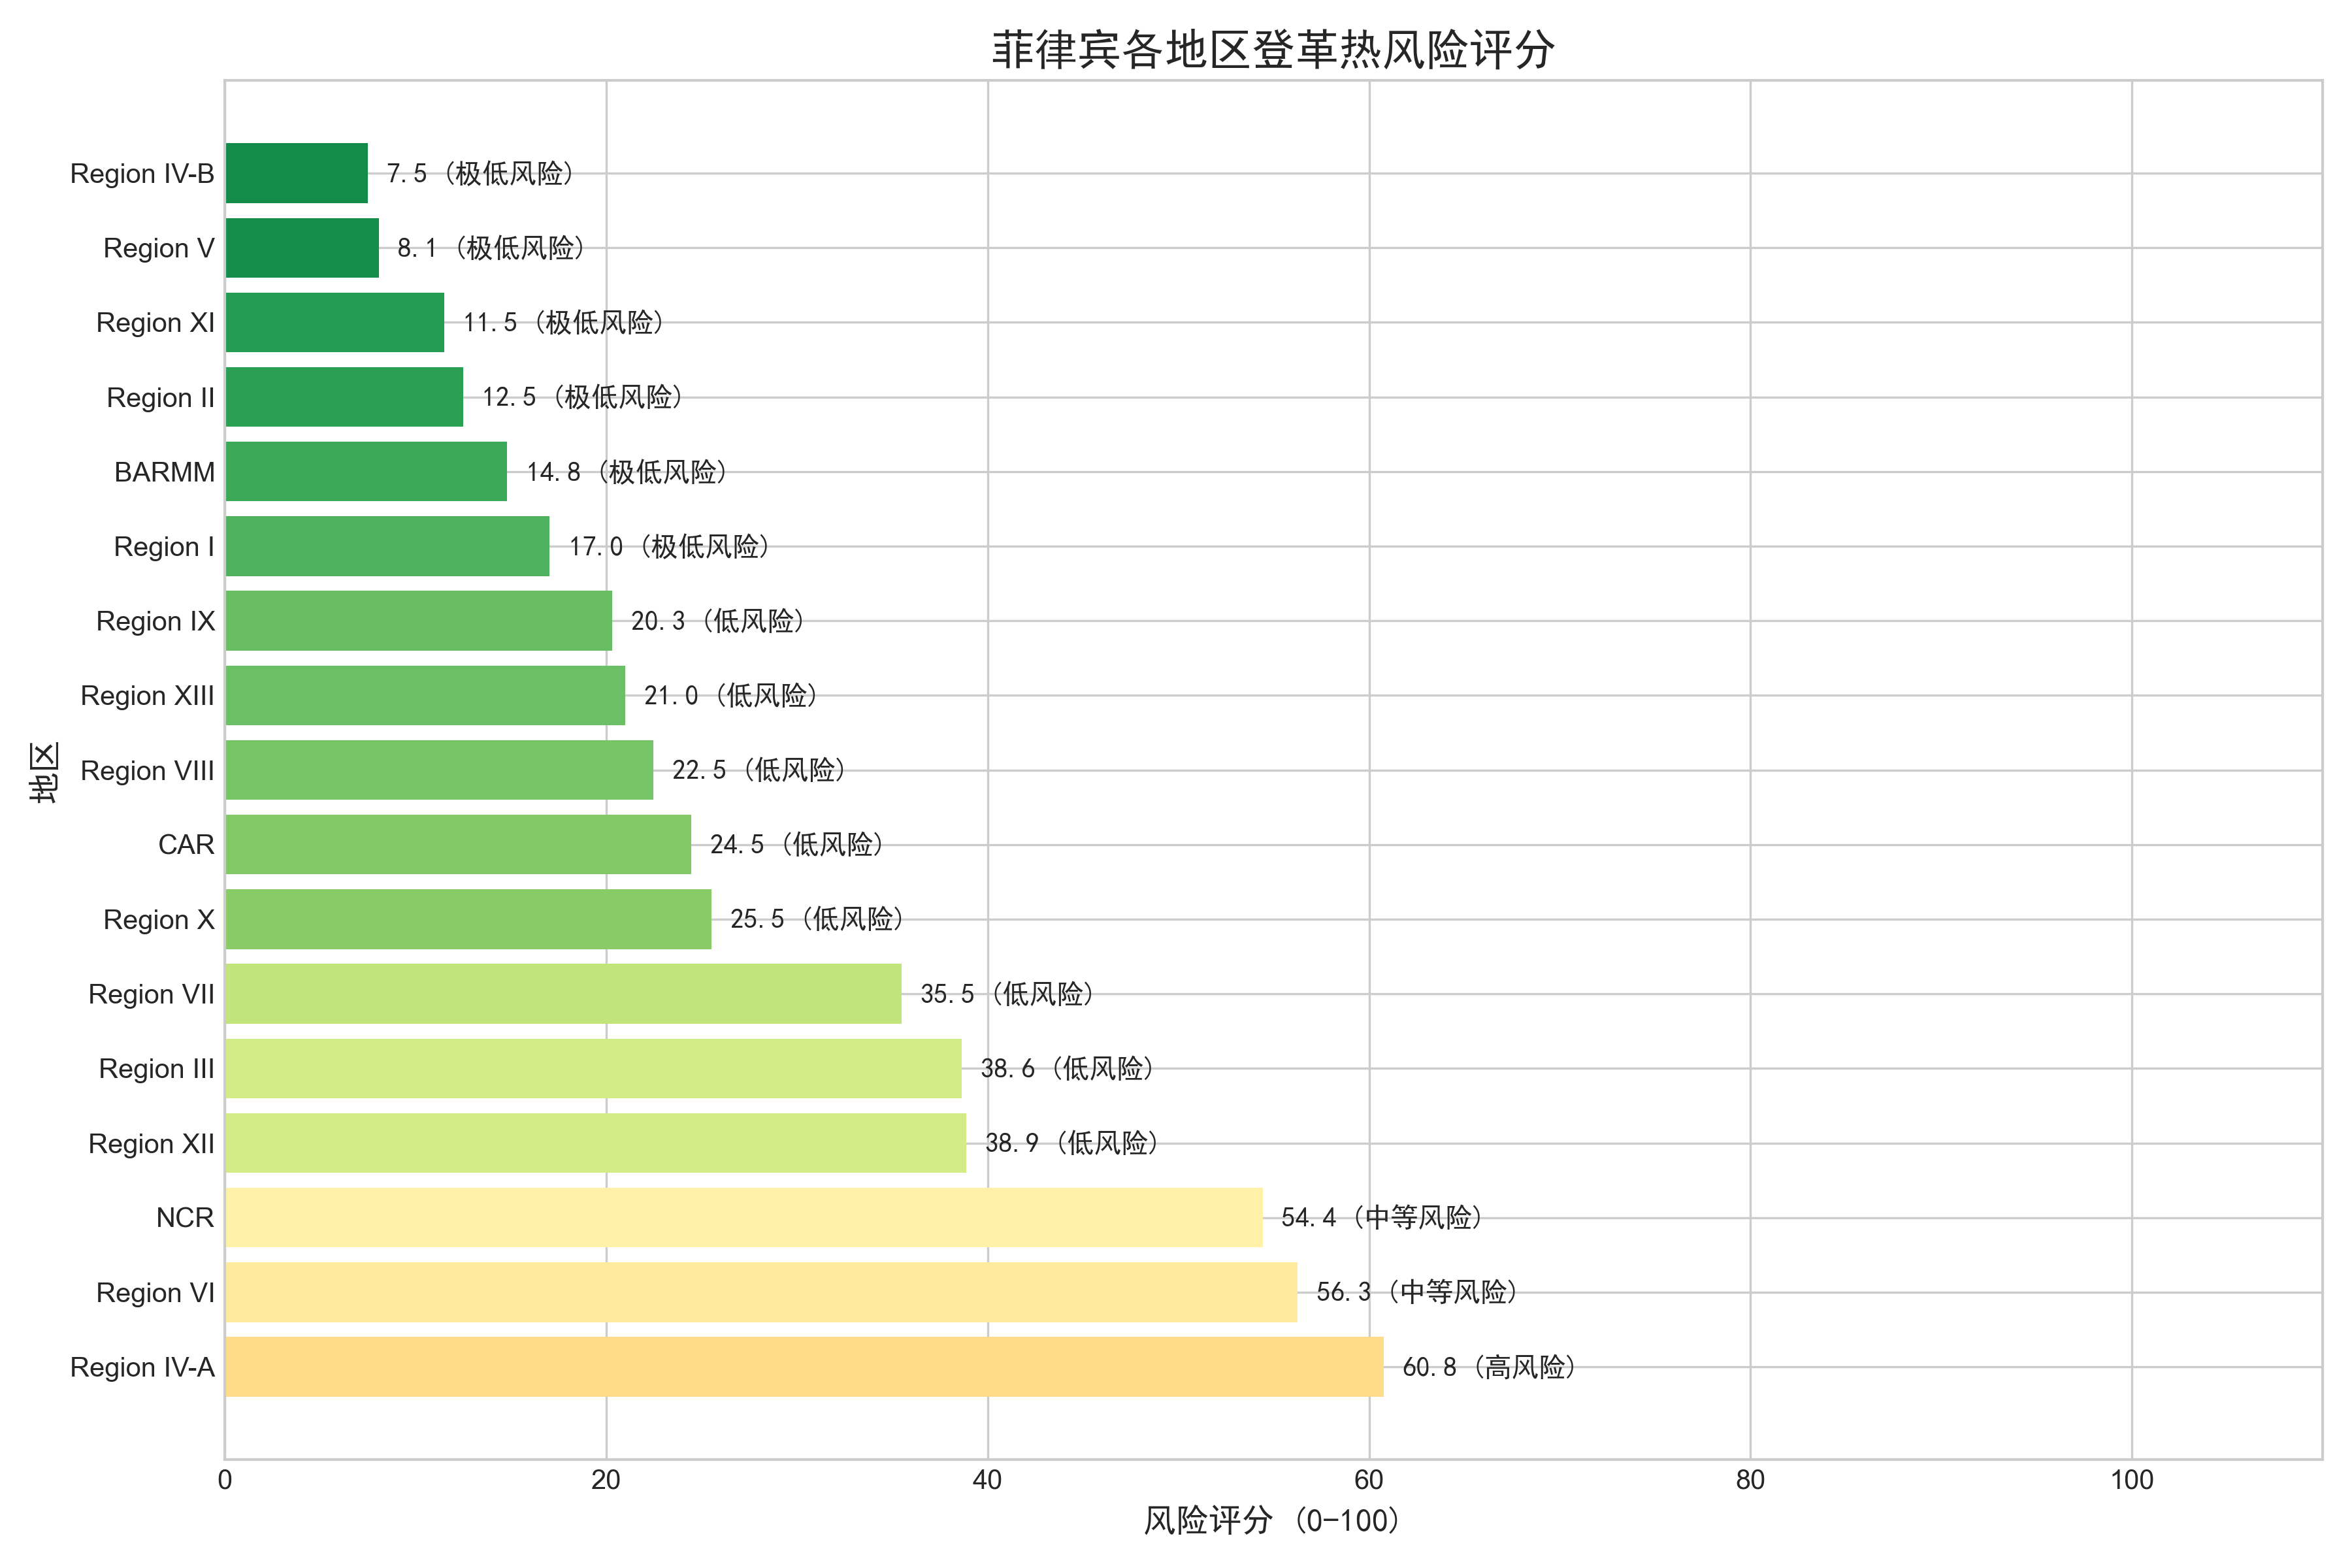

Values plotted in this chart, from the file beside it:
Region, Dengue_Cases_sum, Dengue_Cases_mean, Dengue_Cases_std, Dengue_Cases_max, Dengue_Deaths_sum, Dengue_Deaths_mean, Fatality_Rate, High_Season_Avg_Cases, Outbreak_Frequency, Risk_Score, Risk_Category
Region IV-A, 163029, 2717, 3486, 21658, 652, 10.87, 0.3999, 5235, 0.05, 60.76, 高风险
Region VI, 117523, 1959, 3135, 18090, 1825, 30.42, 1.553, 4777, 0.05, 56.26, 中等风险
NCR, 115966, 1933, 1937, 11033, 4008, 66.8, 3.456, 3561, 0.05, 54.43, 中等风险
Region XII, 59802, 996.7, 762.1, 3579, 2796, 46.6, 4.675, 1552, 0.05, 38.89, 低风险
Region III, 131064, 2184, 1762, 9713, 482, 8.033, 0.3678, 3955, 0.05, 38.63, 低风险
Region VII, 110683, 1845, 1451, 5534, 1760, 29.33, 1.59, 2827, 0.05, 35.49, 低风险
Region X, 82437, 1374, 1150, 4807, 848, 14.13, 1.029, 2296, 0.05, 25.53, 低风险
CAR, 30582, 509.7, 554.1, 2769, 1008, 16.8, 3.296, 1046, 0.05, 24.46, 低风险
Region VIII, 51983, 866.4, 1306, 7557, 585, 9.75, 1.125, 1622, 0.05, 22.46, 低风险
Region XIII, 35293, 588.2, 508.5, 2310, 966, 16.1, 2.737, 898.4, 0.05, 20.99, 低风险
Region IX, 47781, 796.4, 1126, 7024, 532, 8.867, 1.113, 1429, 0.05, 20.32, 低风险
Region I, 59066, 984.4, 1005, 4814, 157, 2.617, 0.2658, 2084, 0.05, 17.04, 极低风险
BARMM, 11537, 192.3, 190.3, 811, 332, 5.533, 2.878, 306.7, 0.05, 14.81, 极低风险
Region II, 45141, 752.4, 866.8, 3698, 193, 3.217, 0.4275, 1292, 0.05, 12.48, 极低风险
Region XI, 32522, 542, 448.4, 2330, 385, 6.417, 1.184, 848.7, 0.05, 11.5, 极低风险
Region V, 22167, 369.4, 481.4, 2846, 185, 3.083, 0.8346, 669.3, 0.05, 8.079, 极低风险
Region IV-B, 30849, 514.1, 474, 2125, 130, 2.167, 0.4214, 1050, 0.05, 7.501, 极低风险
